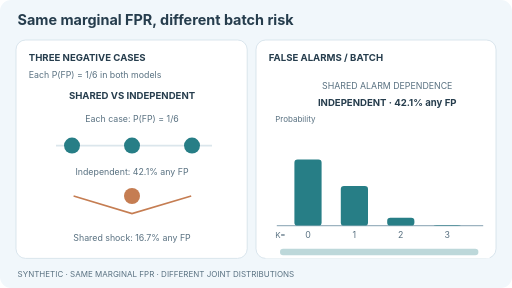
t = 0.00 s
t = 1.68 s: frame unchanged from t = 0.00 s, image omitted
t = 3.36 s: frame unchanged from t = 0.00 s, image omitted
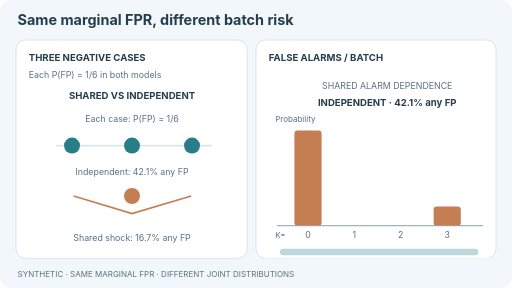
t = 5.04 s
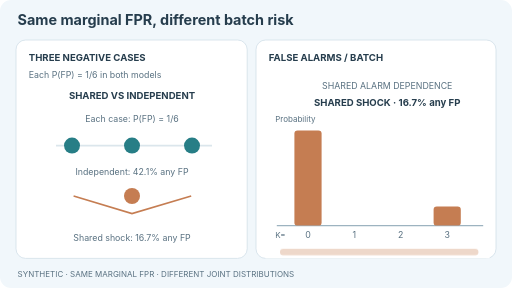
t = 7.08 s
t = 8.10 s: frame unchanged from t = 7.08 s, image omitted

The animated SVG that drew these frames (rendered in a browser with its animation timeline set to each time). Animation: 14 SMIL elements (animate=14); frames cover the first 8.10 s, repeats indefinitely.

<svg xmlns="http://www.w3.org/2000/svg" width="640" height="360" viewBox="0 0 640 360" role="img" aria-labelledby="title desc"><title id="title">Dependence changes the distribution of false alarms</title><desc id="desc">Three synthetic negative cases each have false alarm probability one sixth. With independent alarms, the probability of at least one false alarm is 91 over 216, or 42.1 percent. With one shared Bernoulli shock causing all three alarms together, their marginal probabilities stay one sixth but the chance of at least one alarm is one sixth, or 16.7 percent. The animated histogram changes between the two joint models. This is a hypothetical comparison, not a model measurement.</desc><style>text{font-family:Inter,system-ui,Arial,sans-serif;fill:#263d4d}.title{font-size:18px;font-weight:700}.head{font-size:12px;font-weight:700}.sub{font-size:11px;fill:#597181}.tiny{font-size:10px;fill:#597181}.moving{display:inline}.still{display:none}@media(prefers-reduced-motion:reduce){.moving{display:none!important}.still{display:inline!important}}.animOnly{display:inline}@media(prefers-reduced-motion:reduce){.animOnly{display:none!important}}</style><rect width="640" height="360" rx="14" fill="#f1f7fb"/><text x="22" y="31" class="title">Same marginal FPR, different batch risk</text><rect x="20" y="50" width="289" height="273" rx="12" fill="#fff" stroke="#d2e0e9"/><rect x="320" y="50" width="300" height="273" rx="12" fill="#fff" stroke="#d2e0e9"/><text x="36" y="76" class="head">THREE NEGATIVE CASES</text><text x="336" y="76" class="head">FALSE ALARMS / BATCH</text><text x="36" y="97" class="sub">Each P(FP) = 1/6 in both models</text><line x1="344" y1="282" x2="602" y2="282" stroke="#9db3c0" stroke-width="1.5"/><line x1="344" y1="159" x2="344" y2="282" stroke="#d8e4ea"/><text x="342" y="151" class="tiny">Probability</text><text x="344" y="297" class="tiny">K =</text><text x="385" y="297" text-anchor="middle" class="sub">0</text><text x="443" y="297" text-anchor="middle" class="sub">1</text><text x="501" y="297" text-anchor="middle" class="sub">2</text><text x="559" y="297" text-anchor="middle" class="sub">3</text><text x="165" y="124" class="head" text-anchor="middle">SHARED VS INDEPENDENT</text><text x="165" y="153" class="sub" text-anchor="middle">Each case: P(FP) = 1/6</text><path d="M70 182H265" stroke="#dbe6ec" stroke-width="2"/><circle cx="90" cy="182" r="10" fill="#277e86"/><circle cx="165" cy="182" r="10" fill="#277e86"/><circle cx="240" cy="182" r="10" fill="#277e86"/><text x="165" y="219" class="sub" text-anchor="middle">Independent: 42.1% any FP</text><path d="M92 245L165 267L239 245" stroke="#c57d52" stroke-width="2" fill="none"/><circle cx="165" cy="245" r="10" fill="#c57d52"/><text x="165" y="301" class="sub" text-anchor="middle">Shared shock: 16.7% any FP</text><text x="484" y="103" class="sub" text-anchor="middle">Independent / shared shock</text><rect x="368" y="199.4" width="16" height="82.6" rx="2" fill="#277e86"/><rect x="386" y="163.0" width="16" height="119.0" rx="2" fill="#c57d52"/><rect x="426" y="232.4" width="16" height="49.6" rx="2" fill="#277e86"/><rect x="444" y="282.0" width="16" height="0.0" rx="2" fill="#c57d52"/><rect x="484" y="272.1" width="16" height="9.9" rx="2" fill="#277e86"/><rect x="502" y="282.0" width="16" height="0.0" rx="2" fill="#c57d52"/><rect x="542" y="281.3" width="16" height="0.7" rx="2" fill="#277e86"/><rect x="560" y="258.2" width="16" height="23.8" rx="2" fill="#c57d52"/><rect x="367" y="311" width="10" height="7" fill="#277e86"/><text x="382" y="318" class="tiny">Independent</text><rect x="471" y="311" width="10" height="7" fill="#c57d52"/><text x="486" y="318" class="tiny">Shared</text><text x="22" y="346" class="tiny">SYNTHETIC · SAME MARGINAL FPR · DIFFERENT JOINT DISTRIBUTIONS</text><g class="animOnly"><rect x="332" y="92" width="280" height="231" fill="white"/><text x="484" y="111" class="sub" text-anchor="middle">SHARED ALARM DEPENDENCE</text><line x1="346" y1="282" x2="604" y2="282" stroke="#9db3c0" stroke-width="1.5"/><text x="344" y="153" class="tiny">Probability</text><rect x="368" y="199.4" height="82.6" width="34" rx="4" fill="#277e86"><animate attributeName="y" values="199.4;199.4;163;163;199.4;199.4" keyTimes="0;.28;.42;.76;.90;1" dur="12s" repeatCount="indefinite"/><animate attributeName="height" values="82.6;82.6;119;119;82.6;82.6" keyTimes="0;.28;.42;.76;.90;1" dur="12s" repeatCount="indefinite"/><animate attributeName="fill" values="#277e86;#277e86;#c57d52;#c57d52;#277e86;#277e86" keyTimes="0;.28;.42;.76;.90;1" dur="12s" repeatCount="indefinite"/></rect><text x="385" y="297" class="sub" text-anchor="middle">0</text><rect x="426" y="232.4" height="49.6" width="34" rx="4" fill="#277e86"><animate attributeName="y" values="232.4;232.4;282;282;232.4;232.4" keyTimes="0;.28;.42;.76;.90;1" dur="12s" repeatCount="indefinite"/><animate attributeName="height" values="49.6;49.6;0;0;49.6;49.6" keyTimes="0;.28;.42;.76;.90;1" dur="12s" repeatCount="indefinite"/><animate attributeName="fill" values="#277e86;#277e86;#c57d52;#c57d52;#277e86;#277e86" keyTimes="0;.28;.42;.76;.90;1" dur="12s" repeatCount="indefinite"/></rect><text x="443" y="297" class="sub" text-anchor="middle">1</text><rect x="484" y="272.1" height="9.9" width="34" rx="4" fill="#277e86"><animate attributeName="y" values="272.1;272.1;282;282;272.1;272.1" keyTimes="0;.28;.42;.76;.90;1" dur="12s" repeatCount="indefinite"/><animate attributeName="height" values="9.9;9.9;0;0;9.9;9.9" keyTimes="0;.28;.42;.76;.90;1" dur="12s" repeatCount="indefinite"/><animate attributeName="fill" values="#277e86;#277e86;#c57d52;#c57d52;#277e86;#277e86" keyTimes="0;.28;.42;.76;.90;1" dur="12s" repeatCount="indefinite"/></rect><text x="501" y="297" class="sub" text-anchor="middle">2</text><rect x="542" y="281.3" height="0.7" width="34" rx="4" fill="#277e86"><animate attributeName="y" values="281.3;281.3;258.2;258.2;281.3;281.3" keyTimes="0;.28;.42;.76;.90;1" dur="12s" repeatCount="indefinite"/><animate attributeName="height" values="0.7;0.7;23.8;23.8;0.7;0.7" keyTimes="0;.28;.42;.76;.90;1" dur="12s" repeatCount="indefinite"/><animate attributeName="fill" values="#277e86;#277e86;#c57d52;#c57d52;#277e86;#277e86" keyTimes="0;.28;.42;.76;.90;1" dur="12s" repeatCount="indefinite"/></rect><text x="559" y="297" class="sub" text-anchor="middle">3</text><text x="344" y="297" class="tiny">K=</text><g opacity="1"><animate attributeName="opacity" calcMode="discrete" values="1;1;0;0;1;1" keyTimes="0;.28;.42;.76;.90;1" dur="12s" repeatCount="indefinite"/><text x="484" y="132" class="head" text-anchor="middle">INDEPENDENT · 42.1% any FP</text><rect x="350" y="311" width="248" height="8" rx="4" fill="#277e86" opacity=".3"/></g><g opacity="0"><animate attributeName="opacity" calcMode="discrete" values="0;0;1;1;0;0" keyTimes="0;.28;.42;.76;.90;1" dur="12s" repeatCount="indefinite"/><text x="484" y="132" class="head" text-anchor="middle">SHARED SHOCK · 16.7% any FP</text><rect x="350" y="311" width="248" height="8" rx="4" fill="#c57d52" opacity=".3"/></g></g></svg>
